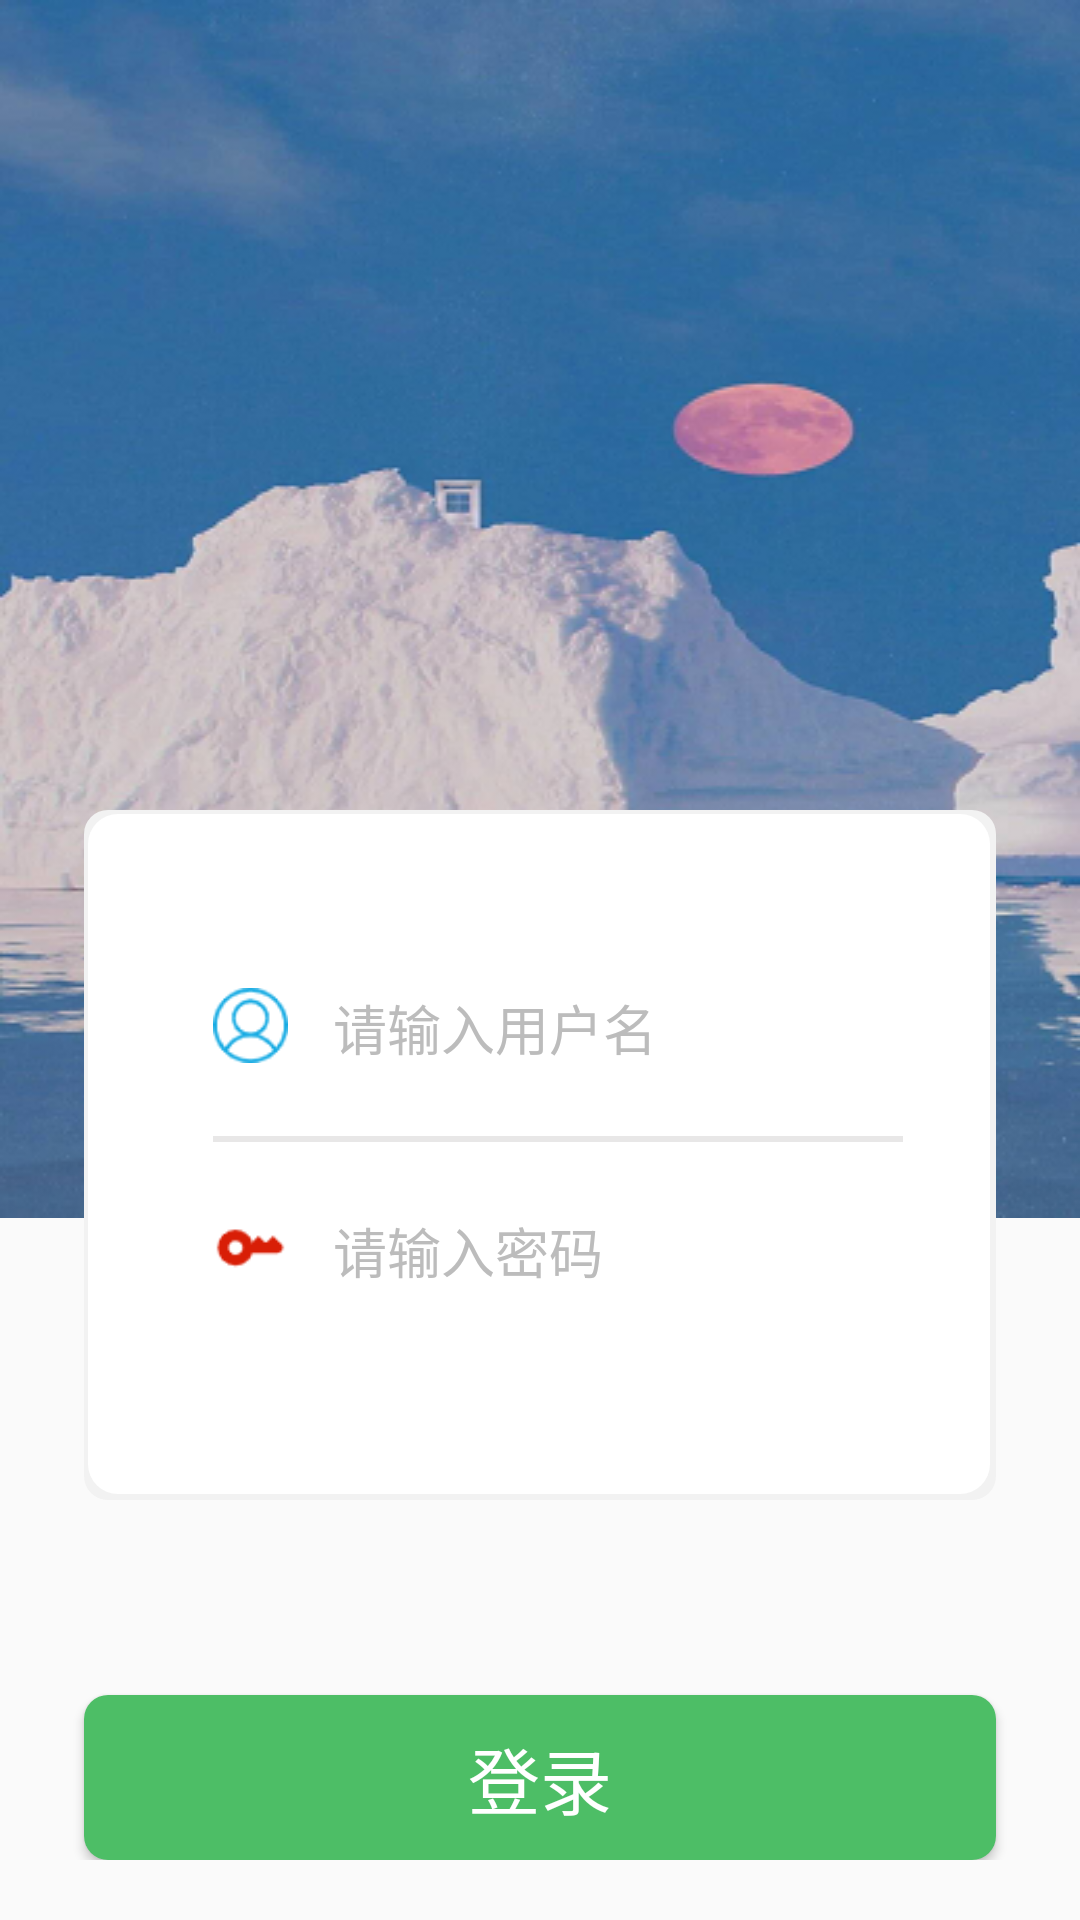

Reconstruct the res/layout file that produces this screen, plus the resources it refers to.
<!-- AndroidManifest.xml: application theme TranslucentTheme -->
<!-- res/layout/activity_login.xml -->
<?xml version="1.0" encoding="utf-8"?>
<RelativeLayout xmlns:android="http://schemas.android.com/apk/res/android"
    xmlns:app="http://schemas.android.com/apk/res-auto"
    xmlns:tools="http://schemas.android.com/tools"
    android:layout_width="match_parent"
    android:layout_height="match_parent"
    tools:context=".activity.LoginActivity">
    <ImageView
        android:layout_width="match_parent"
        android:layout_height="wrap_content"
        android:src="@drawable/login_bg"
        android:scaleType="fitXY"/>
    <LinearLayout
        android:layout_width="match_parent"
        android:layout_height="wrap_content"
        android:orientation="vertical"
        android:layout_marginTop="270dp">
        <LinearLayout
            android:layout_width="match_parent"
            android:layout_height="230dp"
            android:orientation="vertical"
            android:background="@drawable/shape_login_form"
            android:layout_marginLeft="28dp"
            android:layout_marginRight="28dp"
            android:paddingLeft="43dp"
            android:paddingRight="31dp"
            android:gravity="center">
            <LinearLayout
                android:layout_width="match_parent"
                android:layout_height="wrap_content"
                android:orientation="horizontal">
                <ImageView
                    android:layout_width="25dp"
                    android:layout_height="25dp"
                    android:src="@drawable/user_iv"/>
                <EditText
                    android:id="@+id/username_login"
                    android:layout_width="wrap_content"
                    android:layout_height="wrap_content"
                    android:layout_marginLeft="15dp"
                    android:hint="请输入用户名"
                    android:textColorHint="#BCBCBC"
                    android:background="@null"
                    android:textColor="@color/black"
                    android:textSize="18sp"/>
            </LinearLayout>
            <View
                android:layout_width="match_parent"
                android:layout_height="2dp"
                android:layout_marginTop="23dp"
                android:layout_marginBottom="23dp"
                android:background="@color/divider"/>
            <LinearLayout
                android:layout_width="match_parent"
                android:layout_height="wrap_content"
                android:orientation="horizontal">
                <ImageView
                    android:layout_width="25dp"
                    android:layout_height="25dp"
                    android:src="@drawable/psd_iv"/>
                <EditText
                    android:id="@+id/password_login"
                    android:layout_width="wrap_content"
                    android:layout_height="wrap_content"
                    android:layout_marginLeft="15dp"
                    android:hint="请输入密码"
                    android:password="true"
                    android:textColorHint="#BCBCBC"
                    android:background="@null"
                    android:textColor="@color/black"
                    android:textSize="18sp"/>
                <ImageView
                    android:id="@+id/eye"
                    android:layout_marginLeft="100dp"
                    android:layout_width="wrap_content"
                    android:layout_height="wrap_content"
                    android:src="@drawable/bukejian"/>
            </LinearLayout>
        </LinearLayout>
        <Button
            android:id="@+id/btn_login"
            android:layout_width="match_parent"
            android:layout_height="55dp"
            android:layout_marginLeft="28dp"
            android:layout_marginRight="28dp"
            android:layout_marginTop="65dp"
            android:text="@string/login"
            android:textColor="@color/white"
            android:textSize="24sp"
            android:background="@drawable/shape_big_login_btn"/>
    </LinearLayout>
</RelativeLayout>
<!-- resources referenced by this layout -->
<resources>
  <color name="black">#FF000000</color>
  <color name="divider">#e8e7e7</color>
  <color name="white">#FFFFFFFF</color>
  <!-- drawable bukejian: png bitmap (drawable, 886 bytes) -->
  <!-- drawable login_bg: png bitmap (drawable, 269862 bytes) -->
  <!-- drawable psd_iv: png bitmap (drawable, 740 bytes) -->
  <!-- drawable shape_big_login_btn (drawable) -->
  <?xml version="1.0" encoding="utf-8"?>
  <shape xmlns:android="http://schemas.android.com/apk/res/android"
      android:shape="rectangle">
      <solid android:color="#4DBE66"/>
      <corners android:radius="8dp"/>
  </shape>
  <!-- drawable shape_login_form (drawable) -->
  <?xml version="1.0" encoding="utf-8"?>
  <layer-list xmlns:android="http://schemas.android.com/apk/res/android">
      
      <item>
          <shape android:shape="rectangle">
              <padding
                  android:bottom="2dp"
                  android:left="1.5dp"
                  android:right="2dp"
                  android:top="1.5dp"/>
              <solid android:color="#F2F2F2"/>
              <corners android:radius="8dp"/>
          </shape>
      </item>
      
      <item>
          <shape android:shape="rectangle"
              android:useLevel="false">
              
              <solid android:color="#FFFFFF"/>
              <corners android:radius="10dp"/>
              <padding
                  android:bottom="10dp"
                  android:left="10dp"
                  android:right="10dp"
                  android:top="10dp"/>
          </shape>
      </item>
  </layer-list>
  <!-- drawable user_iv: png bitmap (drawable, 1870 bytes) -->
  <string name="login">登录</string>
  <style name="TranslucentTheme" parent="Theme.AppCompat.Light.NoActionBar">
          <item name="android:windowTranslucentStatus">true</item>
          <item name="android:windowTranslucentNavigation">false</item>
          
          <item name="android:statusBarColor">@android:color/transparent</item>
          <item name="android:windowFullscreen">true</item>
      </style>
</resources>
